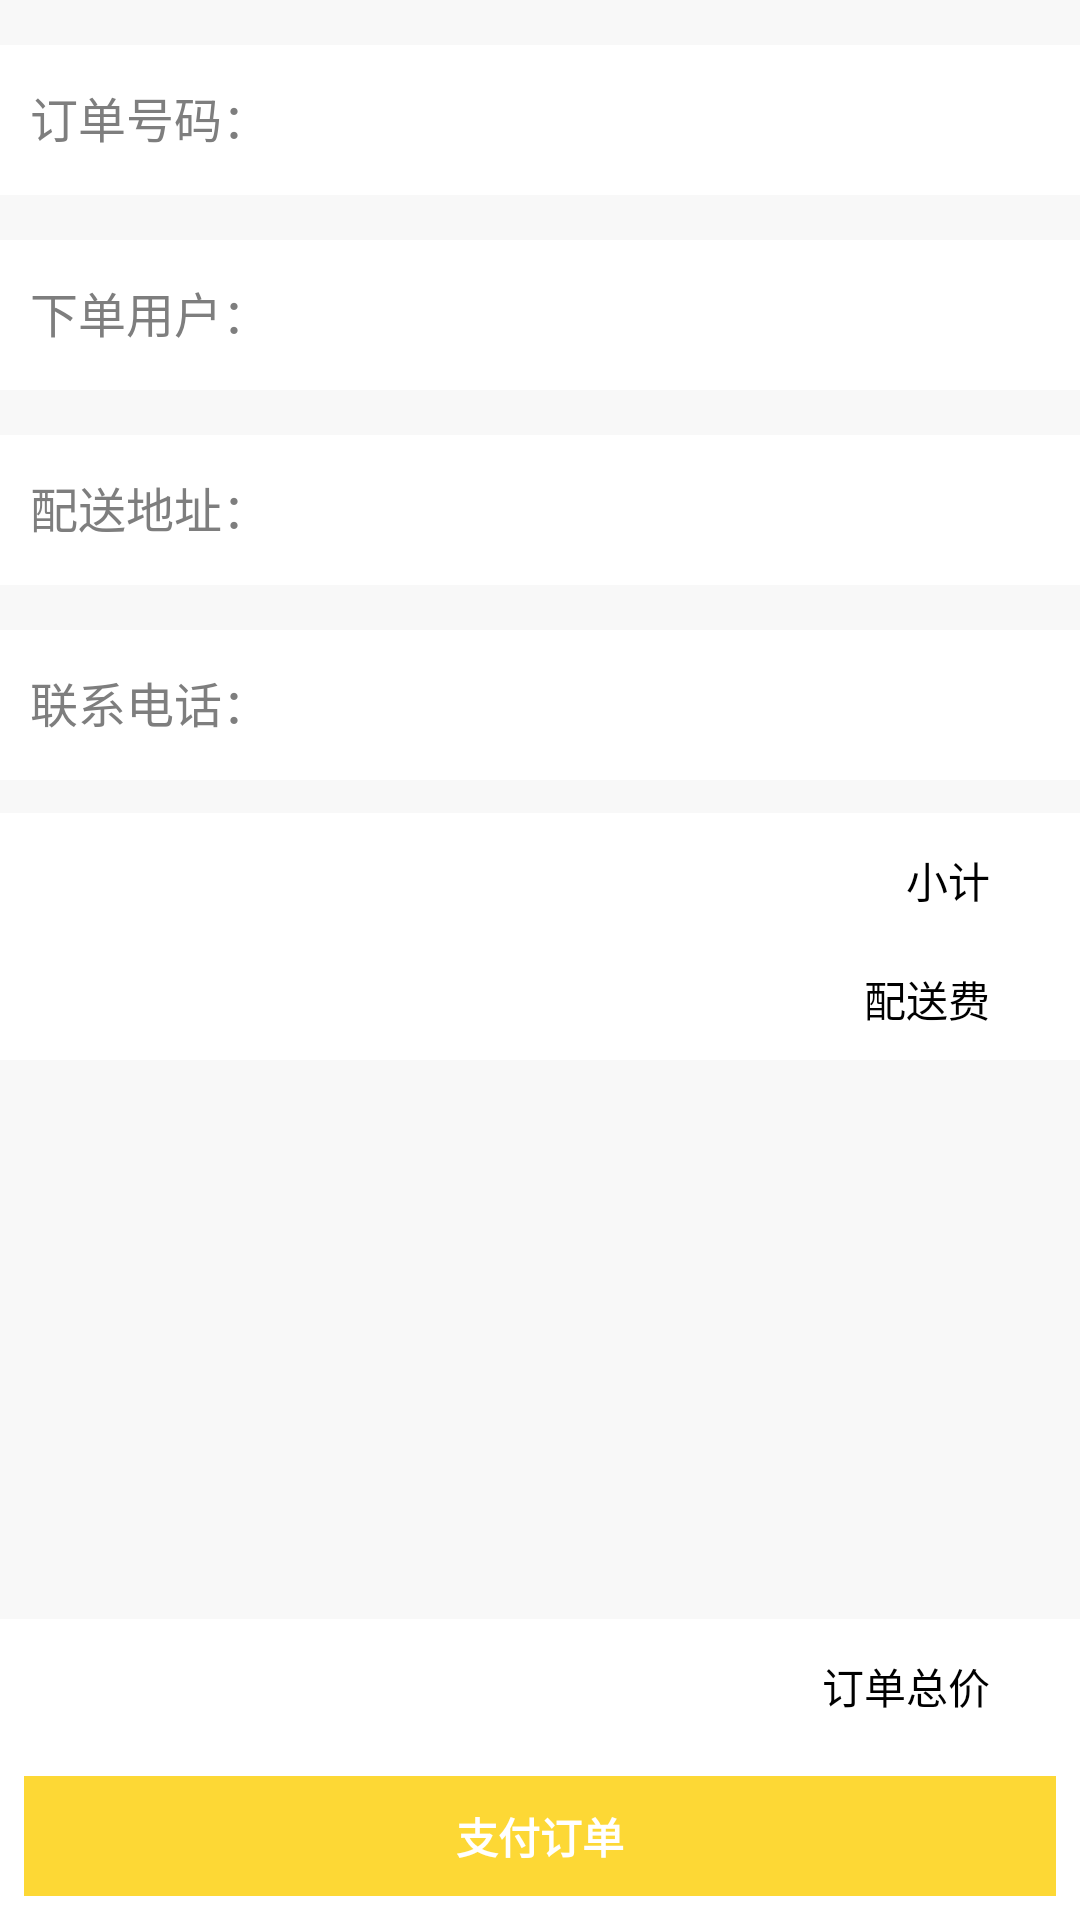

Produce the Android XML layout that renders to this screen, including the resource entries it uses.
<!-- AndroidManifest.xml: application theme Theme.Foodsapp -->
<!-- res/layout/activity_order.xml -->
<?xml version="1.0" encoding="utf-8"?>

<FrameLayout
    xmlns:android="http://schemas.android.com/apk/res/android"
    android:layout_width="match_parent"
    android:layout_height="match_parent"
    android:background="@android:color/white"
    android:orientation="vertical">
    <include layout="@layout/order_form"/>
    <include layout="@layout/order_pay" />
</FrameLayout>
<!-- res/layout/order_form.xml (included above) -->
<?xml version="1.0" encoding="utf-8"?>

<LinearLayout
    xmlns:android="http://schemas.android.com/apk/res/android"
    android:layout_width="match_parent"
    android:layout_height="match_parent"
    android:background="@color/type_gray"
    android:orientation="vertical">
    <LinearLayout
        android:layout_width="match_parent"
        android:layout_height="50dp"
        android:layout_marginTop="15dp"
        android:background="@android:color/white">
        <TextView
            android:layout_width="wrap_content"
            android:layout_height="wrap_content"
            android:layout_marginLeft="10dp"
            android:text="订单号码："
            android:textColor="@color/color_gray"

            android:textSize="16sp" />
        <EditText
            android:id="@+id/orderNumId"
            android:layout_width="match_parent"
            android:layout_height="match_parent"
            android:background="@android:color/white"
            android:textColor="@android:color/black"
            android:textSize="16sp" />
    </LinearLayout>
    <LinearLayout
        android:layout_width="match_parent"
        android:layout_height="50dp"
        android:layout_marginTop="15dp"
        android:background="@android:color/white">
        <TextView
            android:layout_width="wrap_content"
            android:layout_height="wrap_content"
            android:layout_marginLeft="10dp"
            android:text="下单用户："
            android:textColor="@color/color_gray"
            android:textSize="16sp" />
        <EditText
            android:id="@+id/orderUserId"
            android:layout_width="match_parent"
            android:layout_height="match_parent"
            android:background="@android:color/white"
            android:textColor="@android:color/black"
            android:textSize="16sp" />
    </LinearLayout>
    <LinearLayout
        android:layout_width="match_parent"
        android:layout_height="50dp"
        android:layout_marginTop="15dp"
        android:background="@android:color/white">
        <TextView
            android:layout_width="wrap_content"
            android:layout_height="wrap_content"
            android:layout_marginLeft="10dp"
            android:text="配送地址："
            android:textColor="@color/color_gray"
            android:textSize="16sp" />
        <EditText
            android:id="@+id/addressId"
            android:layout_width="match_parent"
            android:layout_height="match_parent"
            android:background="@android:color/white"
            android:textColor="@android:color/black"
            android:textSize="16sp" />
    </LinearLayout>
    <LinearLayout
        android:layout_width="match_parent"
        android:layout_height="50dp"
        android:layout_marginTop="15dp"
        android:background="@android:color/white">
        <TextView
            android:layout_width="wrap_content"
            android:layout_height="wrap_content"
            android:layout_marginLeft="10dp"
            android:text="联系电话："
            android:textColor="@color/color_gray"
            android:textSize="16sp" />
        <EditText
            android:id="@+id/telId"
            android:layout_width="match_parent"
            android:layout_height="match_parent"
            android:background="@android:color/white"
            android:textColor="@android:color/black"
            android:textSize="16sp" />
    </LinearLayout>
    <ListView
        android:id="@+id/lv_order"
        android:layout_width="match_parent"
        android:layout_height="wrap_content"
        android:layout_marginTop="10dp"
        android:background="@android:color/white" />
    <View
        android:layout_width="match_parent"
        android:layout_height="1dp"
        android:background="@color/type_gray" />
    <RelativeLayout
        android:layout_width="wrap_content"
        android:layout_height="wrap_content"
        android:background="@android:color/white">
        <TextView
            android:id="@+id/tv_cost"
            android:layout_width="wrap_content"
            android:layout_height="wrap_content"
            android:layout_alignParentRight="true"
            android:padding="10dp"
            android:textColor="@color/price_red"
            android:textSize="16sp"
            android:textStyle="bold" />
        <TextView
            android:layout_width="wrap_content"
            android:layout_height="wrap_content"
            android:layout_marginTop="2dp"
            android:layout_toLeftOf="@id/tv_cost"
            android:padding="10dp"
            android:text="小计"
            android:textColor="@android:color/black"
            android:textSize="14sp" />
        <TextView
            android:id="@+id/tv_distribution_cost"
            android:layout_width="wrap_content"
            android:layout_height="wrap_content"
            android:layout_alignParentRight="true"
            android:layout_below="@id/tv_cost"
            android:padding="10dp"
            android:textColor="@android:color/black"
            android:textSize="14sp"
            android:textStyle="bold" />
        <TextView
            android:layout_width="wrap_content"
            android:layout_height="wrap_content"
            android:layout_below="@id/tv_cost"
            android:layout_toLeftOf="@id/tv_distribution_cost"
            android:padding="10dp"
            android:text="配送费"
            android:textColor="@android:color/black"
            android:textSize="14sp" />
    </RelativeLayout>
</LinearLayout>
<!-- res/layout/order_pay.xml (included above) -->
<?xml version="1.0" encoding="utf-8"?>

<RelativeLayout
    xmlns:android="http://schemas.android.com/apk/res/android"
    android:layout_width="match_parent"
    android:layout_height="match_parent"
    android:background="@android:color/transparent"
    android:gravity="bottom">
    <RelativeLayout
        android:layout_width="match_parent"
        android:layout_height="wrap_content"
        android:background="@android:color/white">
        <TextView
            android:id="@+id/tv_total_cost"
            android:layout_width="wrap_content"
            android:layout_height="wrap_content"
            android:layout_alignParentRight="true"
            android:padding="10dp"
            android:textColor="@color/price_red"
            android:textSize="18sp"
            android:textStyle="bold" />
        <TextView
            android:layout_width="wrap_content"
            android:layout_height="wrap_content"
            android:layout_marginTop="2dp"
            android:layout_toLeftOf="@id/tv_total_cost"
            android:padding="10dp"
            android:text="订单总价"
            android:textColor="@android:color/black"
            android:textSize="14sp" />
        <TextView
            android:id="@+id/tv_payment"
            android:layout_width="match_parent"
            android:layout_height="40dp"
            android:layout_below="@id/tv_total_cost"
            android:layout_margin="8dp"
            android:background="@drawable/paybg"
            android:gravity="center"
            android:text="支付订单"
            android:textColor="@android:color/white"
            android:textStyle="bold" />
    </RelativeLayout>
</RelativeLayout>
<!-- resources referenced by this layout -->
<resources>
  <color name="color_gray">#7e7e7e</color>
  <color name="price_red">#ff5339</color>
  <color name="type_gray">#f8f8f8</color>
  <!-- drawable paybg (drawable) -->
  <?xml version="1.0" encoding="utf-8"?>
  
  <selector xmlns:android="http://schemas.android.com/apk/res/android">
      <item android:drawable="@color/pay_selected_color" android:state_pressed="true"/>
      <item android:drawable="@color/pay_color"/>
  </selector>
  <style name="Theme.Foodsapp" parent="Theme.MaterialComponents.DayNight.DarkActionBar">
          
          <item name="colorPrimary">@color/pay_color</item>
          <item name="colorPrimaryVariant">@color/pay_color</item>
          <item name="colorOnPrimary">@color/white</item>
          
          <item name="colorSecondary">@color/teal_200</item>
          <item name="colorSecondaryVariant">@color/teal_700</item>
          <item name="colorOnSecondary">@color/black</item>
          
          <item name="android:statusBarColor" tools:targetApi="l">?attr/colorPrimaryVariant</item>
          
      </style>
  <color name="pay_selected_color">#BDBDBD</color>
  <color name="pay_color">#FDD835</color>
  <color name="white">#FFFFFFFF</color>
  <color name="teal_200">#FF03DAC5</color>
  <color name="teal_700">#FF018786</color>
  <color name="black">#FF000000</color>
</resources>
